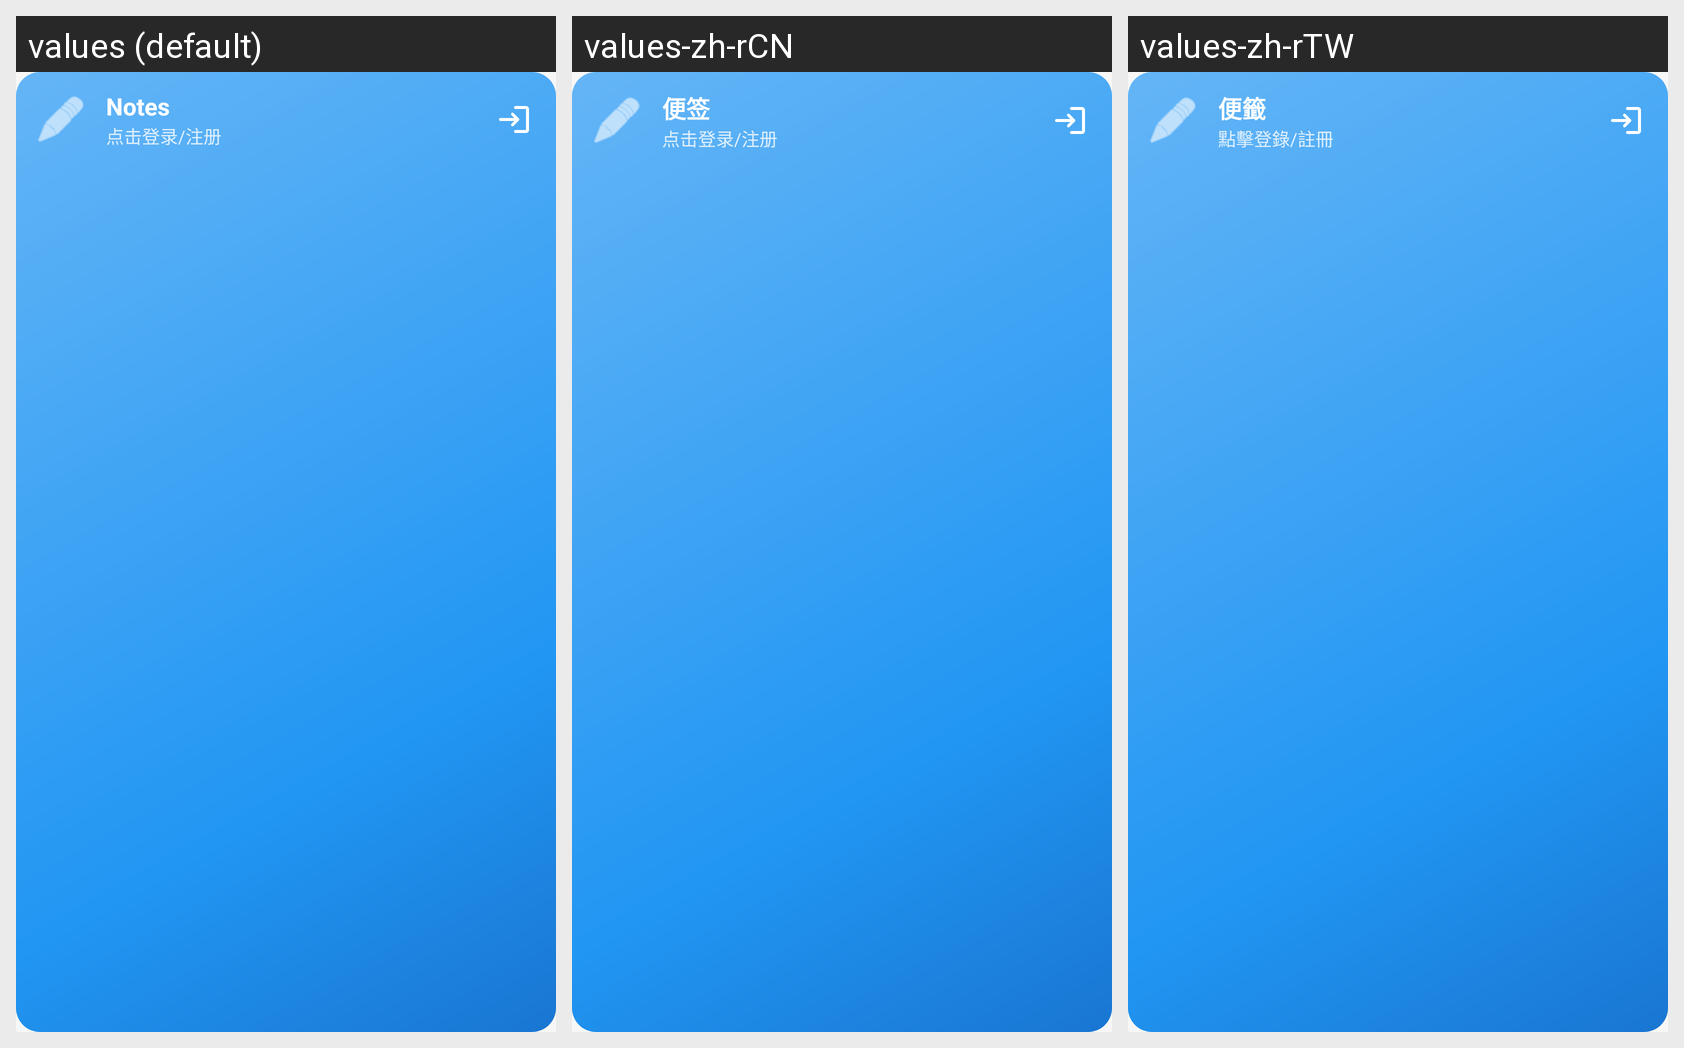

Here is an Android app screen in its default locale and in the app's own translations. Write out the translated-string differences for the strings that appear on this screen.
Android screen res/layout/drawer_header.xml rendered under 3 locales, left to right: values (default), values-zh-rCN, values-zh-rTW. Device: Nexus 5 (rendered at 1080×1920; each locale shown at half size, 540×960, under a caption strip naming it); theme Theme.Notesmaster.
Strings drawn on this screen, with the default value and each locale's value (text and hints the layout hard-codes, and strings that could not be matched under every locale, appear in the picture but are not listed):

app_name
  values: Notes
  values-zh-rCN: 便签
  values-zh-rTW: 便籤

drawer_login_prompt
  values: 点击登录/注册
  values-zh-rCN: 点击登录/注册
  values-zh-rTW: 點擊登錄/註冊
